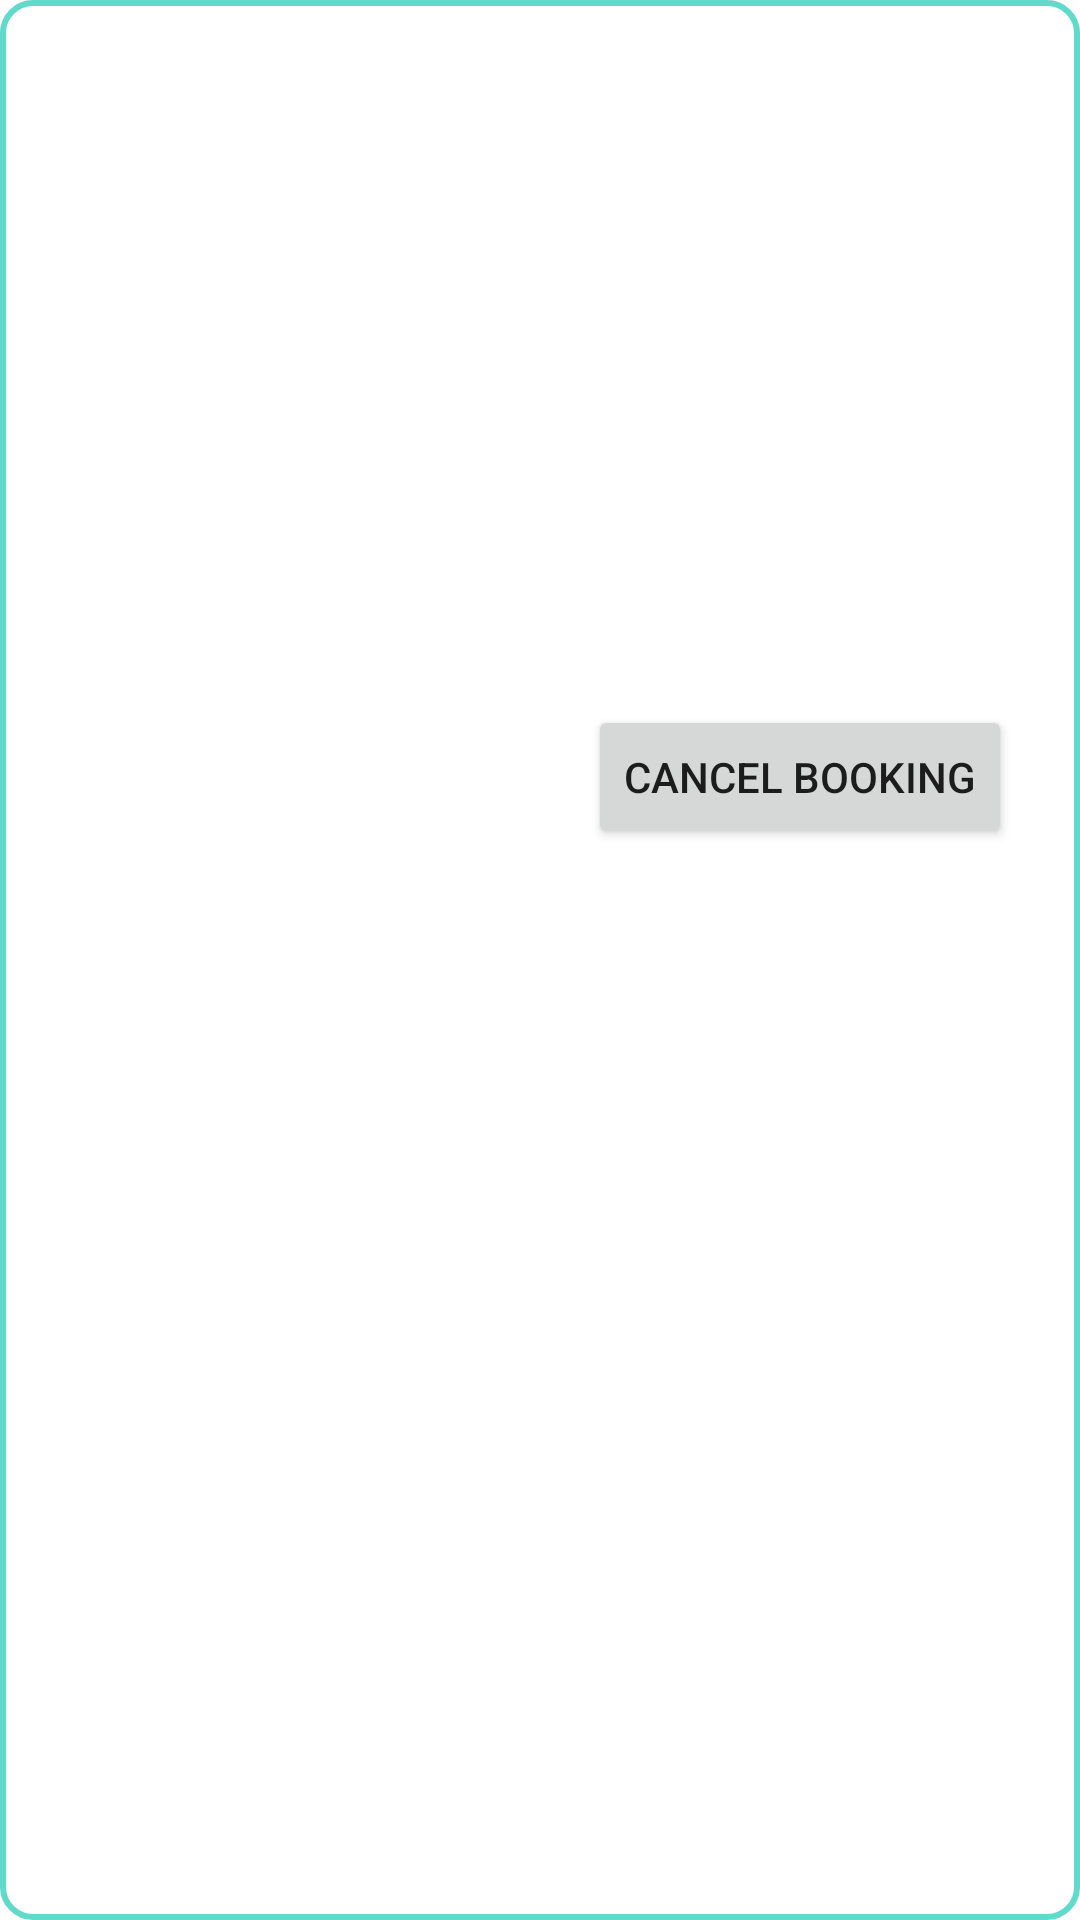

This screen was rendered from an Android layout file. Write that file and the resources it references.
<!-- AndroidManifest.xml: application theme Theme.MyBarber -->
<!-- res/layout/booking_item.xml -->
<?xml version="1.0" encoding="utf-8"?>
<LinearLayout xmlns:android="http://schemas.android.com/apk/res/android"
    android:layout_width="match_parent"
    android:layout_height="wrap_content"
    android:orientation="vertical"
    android:padding="16dp"
    android:background="@drawable/item_border">

    <TextView
        android:id="@+id/textViewBookingId"
        android:layout_width="wrap_content"
        android:layout_height="wrap_content"
        android:textAppearance="?android:textAppearanceMedium" />

    <TextView
        android:id="@+id/textViewName"
        android:layout_width="wrap_content"
        android:layout_height="wrap_content"
        android:textAppearance="?android:textAppearanceMedium" />
    <TextView
        android:id="@+id/textViewPhone"
        android:layout_width="wrap_content"
        android:layout_height="wrap_content"
        android:textAppearance="?android:textAppearanceMedium" />
    <TextView
        android:id="@+id/textViewDate"
        android:layout_width="wrap_content"
        android:layout_height="wrap_content"
        android:textAppearance="?android:textAppearanceMedium" />

    <TextView
        android:id="@+id/textViewTimeSlot"
        android:layout_width="wrap_content"
        android:layout_height="wrap_content"
        android:textAppearance="?android:textAppearanceMedium" />

    <TextView
        android:id="@+id/textViewBarber"
        android:layout_width="wrap_content"
        android:layout_height="wrap_content"
        android:textAppearance="?android:textAppearanceMedium" />

    <TextView
        android:id="@+id/textViewAddress"
        android:layout_width="wrap_content"
        android:layout_height="wrap_content"
        android:textAppearance="?android:textAppearanceMedium" />

    <TextView
        android:id="@+id/textViewServices"
        android:layout_width="wrap_content"
        android:layout_height="wrap_content"
        android:textAppearance="?android:textAppearanceMedium" />

    <TextView
        android:id="@+id/textViewTotal"
        android:layout_width="wrap_content"
        android:layout_height="wrap_content"
        android:textAppearance="?android:textAppearanceMedium" />
    <Button
        android:id="@+id/btnCancelBooking"
        android:layout_width="wrap_content"
        android:layout_height="wrap_content"
        android:text="Cancel Booking"
        android:layout_marginStart="180dp"/>
</LinearLayout>
<!-- resources referenced by this layout -->
<resources>
  <!-- drawable item_border (drawable) -->
  <?xml version="1.0" encoding="utf-8"?>
  <shape xmlns:android="http://schemas.android.com/apk/res/android">
      <solid android:color="#ffff" /> 
      <stroke android:width="2dp" android:color="#61DACC" /> 
      <corners android:radius="10dp" /> 
  </shape>
  <style name="Theme.MyBarber" parent="Theme.MaterialComponents.DayNight.DarkActionBar">
          
          <item name="colorPrimary">@color/purple_500</item>
          <item name="colorPrimaryVariant">@color/purple_700</item>
          <item name="colorOnPrimary">@color/white</item>
          
          <item name="colorSecondary">@color/darkgrey</item>
          <item name="colorSecondaryVariant">@color/teal_700</item>
          <item name="colorOnSecondary">@color/black</item>
          
          <item name="android:statusBarColor">?attr/colorPrimaryVariant</item>
          
      </style>
  <color name="purple_500">#000000</color>
  <color name="purple_700">#0F0329</color>
  <color name="white">#FFFFFFFF</color>
  <color name="darkgrey">#454545</color>
  <color name="teal_700">#FF018786</color>
  <color name="black">#FF000000</color>
</resources>
